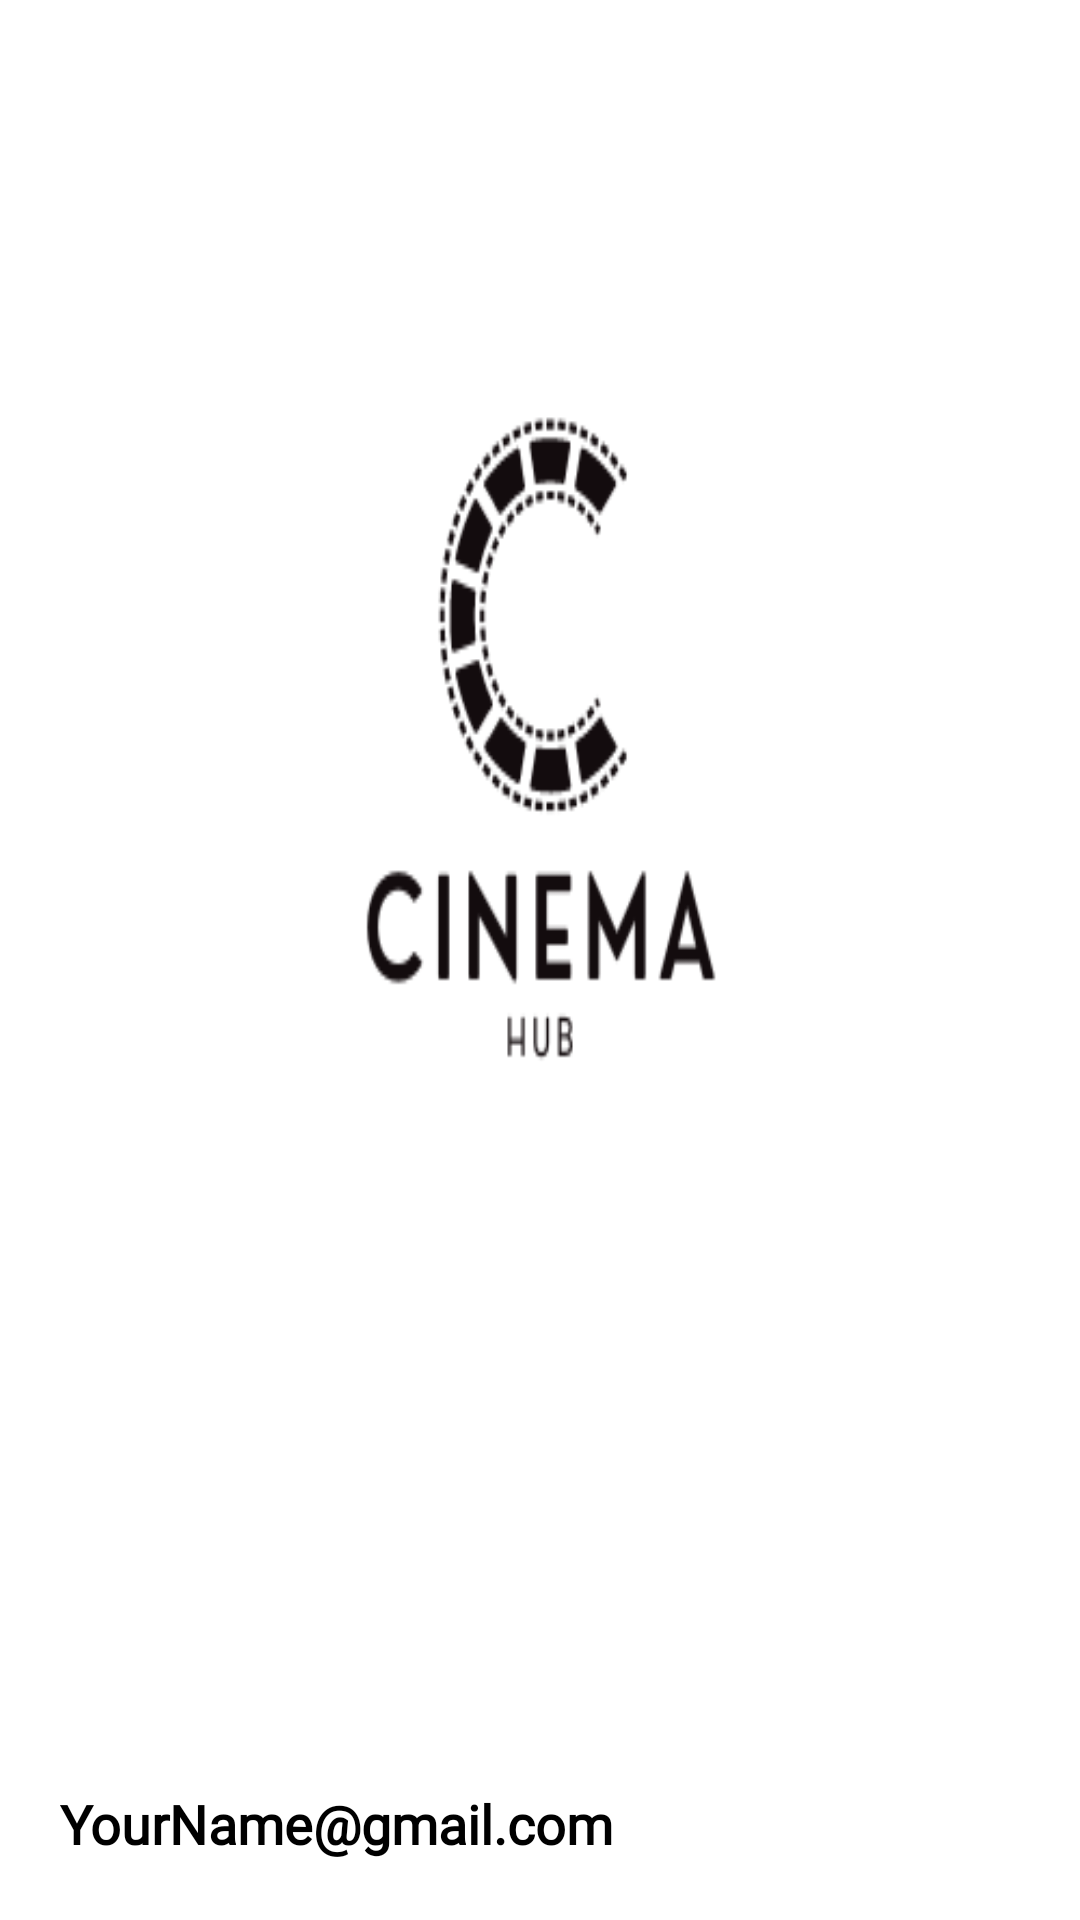

Reconstruct the res/layout file that produces this screen, plus the resources it refers to.
<!-- AndroidManifest.xml: application theme Theme.CinemaHub -->
<!-- res/layout/header.xml -->
<?xml version="1.0" encoding="utf-8"?>
<LinearLayout xmlns:android="http://schemas.android.com/apk/res/android"
    android:layout_width="match_parent"
    android:layout_height="300dp"
    android:padding="20dp"
    android:orientation="vertical"
    android:background="@drawable/background"
    android:gravity="bottom">


    <TextView
        android:id="@+id/user_email"
        android:layout_width="wrap_content"
        android:layout_height="wrap_content"
        android:fontFamily="@font/poppins"
        android:text="YourName@gmail.com"
        android:textColor="@color/black"
        android:textSize="18dp"
        android:textStyle="bold" />


</LinearLayout>
<!-- resources referenced by this layout -->
<resources>
  <color name="black">#FF000000</color>
  <!-- drawable background: png bitmap (drawable, 13171 bytes) -->
  <style name="Theme.CinemaHub" parent="Base.Theme.CinemaHub" />
  <style name="Base.Theme.CinemaHub" parent="Theme.AppCompat.Light.DarkActionBar">
          
          
      </style>
</resources>
